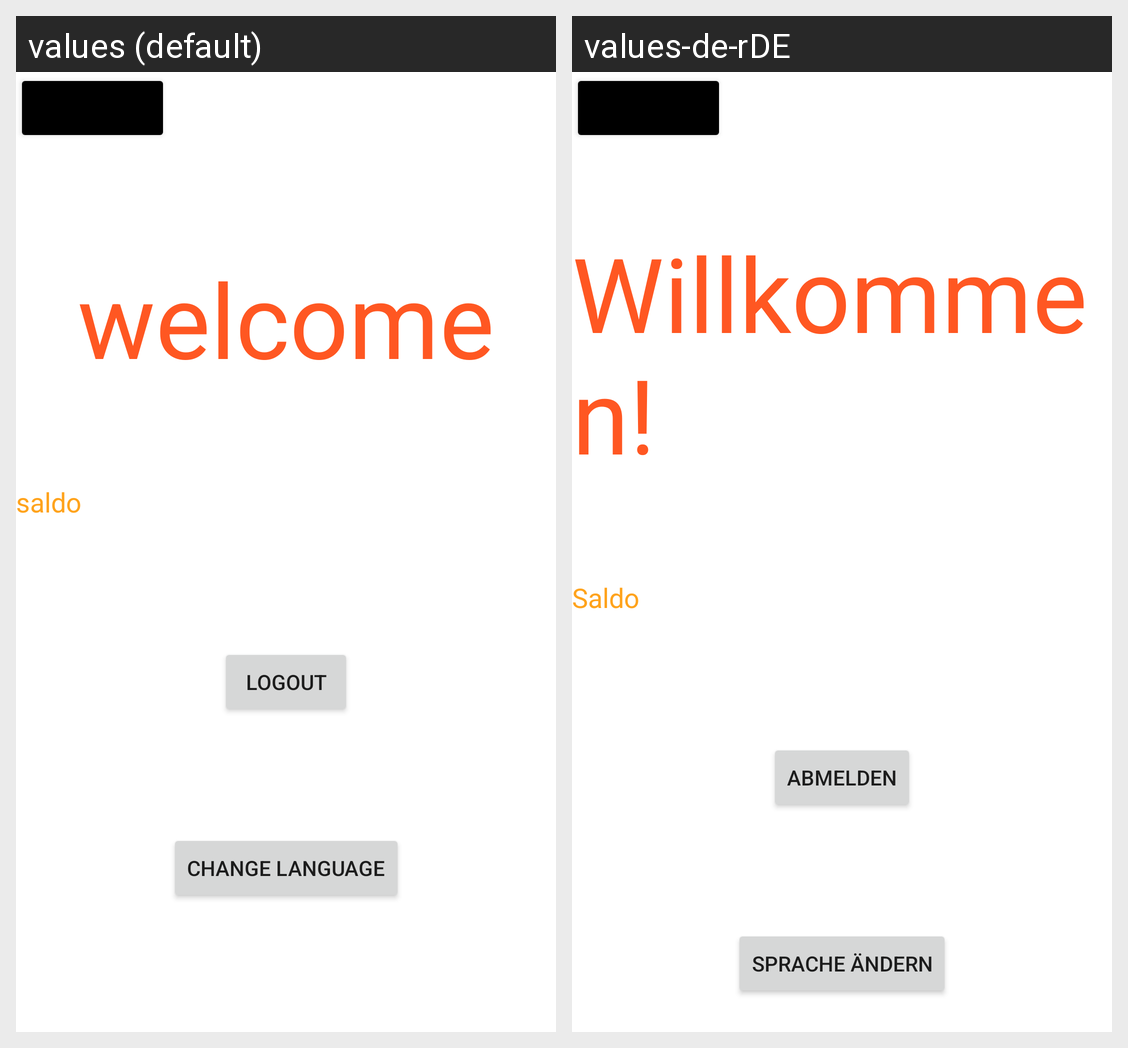

The same Android screen rendered under two of its app's locales, left to right. List the strings drawn on it with the default value and each locale's translation.
Android screen res/layout/activity_main.xml rendered under 2 locales, left to right: values (default), values-de-rDE. Device: Nexus 5 (rendered at 1080×1920; each locale shown at half size, 540×960, under a caption strip naming it); theme Theme.TradeView.
Strings drawn on this screen, with the default value and each locale's value (text and hints the layout hard-codes, and strings that could not be matched under every locale, appear in the picture but are not listed):

welcome
  values: welcome
  values-de-rDE: Willkommen!

logout
  values: logout
  values-de-rDE: Abmelden

changeLang
  values: change language
  values-de-rDE: Sprache ändern

saldoText
  values: saldo
  values-de-rDE: Saldo
